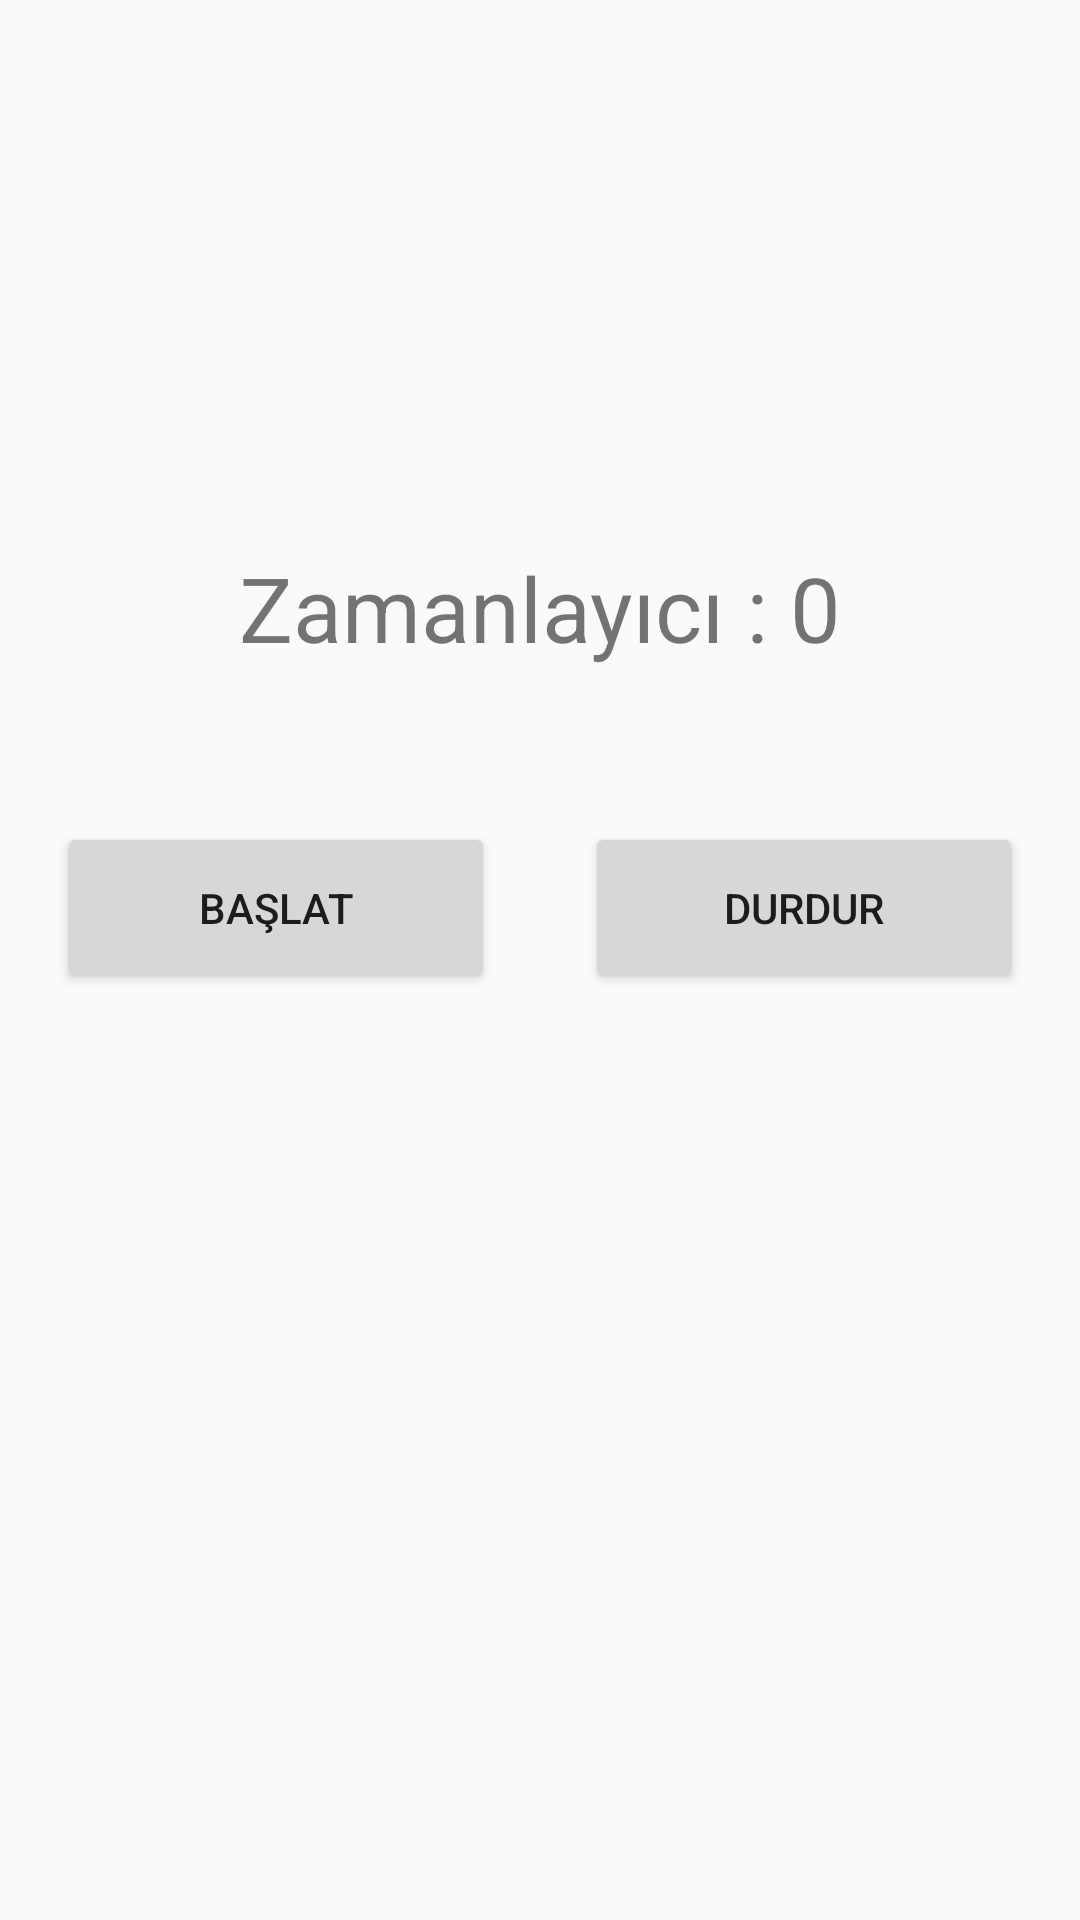

Write the Android layout XML for this screen, with the resource values it uses.
<!-- AndroidManifest.xml: application theme AppTheme -->
<!-- res/layout/activity_chronometer.xml -->
<?xml version="1.0" encoding="utf-8"?>
<android.support.constraint.ConstraintLayout xmlns:android="http://schemas.android.com/apk/res/android"
    xmlns:app="http://schemas.android.com/apk/res-auto"
    xmlns:tools="http://schemas.android.com/tools"
    android:layout_width="match_parent"
    android:layout_height="match_parent"
    tools:context="com.example.kotlinders.ChronometerActivity">

    <TextView
        android:id="@+id/tv_counter"
        android:layout_width="314dp"
        android:layout_height="105dp"
        android:layout_marginEnd="8dp"
        android:layout_marginStart="8dp"
        android:layout_marginTop="150dp"
        android:gravity="center_vertical|center_horizontal"
        android:text="Zamanlayıcı : 0"
        android:textSize="30sp"
        app:layout_constraintEnd_toEndOf="parent"
        app:layout_constraintStart_toStartOf="parent"
        app:layout_constraintTop_toTopOf="parent" />

    <Button
        android:id="@+id/btn_start"
        android:layout_width="146dp"
        android:layout_height="57dp"
        android:layout_marginStart="19dp"
        android:layout_marginTop="19dp"
        android:text="@string/txt_start"
        app:layout_constraintStart_toStartOf="parent"
        app:layout_constraintTop_toBottomOf="@+id/tv_counter" />

    <Button
        android:id="@+id/btn_stop"
        android:layout_width="146dp"
        android:layout_height="57dp"
        android:layout_marginEnd="19dp"
        android:layout_marginTop="19dp"
        android:text="@string/txt_stop"
        app:layout_constraintEnd_toEndOf="parent"
        app:layout_constraintTop_toBottomOf="@+id/tv_counter" />
</android.support.constraint.ConstraintLayout>
<!-- resources referenced by this layout -->
<resources>
  <string name="txt_start">Başlat</string>
  <string name="txt_stop">Durdur</string>
  <style name="AppTheme" parent="Theme.AppCompat.Light.DarkActionBar">
          
          <item name="colorPrimary">@color/colorPrimary</item>
          <item name="colorPrimaryDark">@color/colorPrimaryDark</item>
          <item name="colorAccent">@color/colorAccent</item>
      </style>
  <!-- not gathered from this repository: default colours our renderer supplied (Android Studio template values) -->
  <color name="colorPrimary">#FF6200EE</color>
  <color name="colorPrimaryDark">#FF3700B3</color>
  <color name="colorAccent">#FF03DAC5</color>
</resources>
